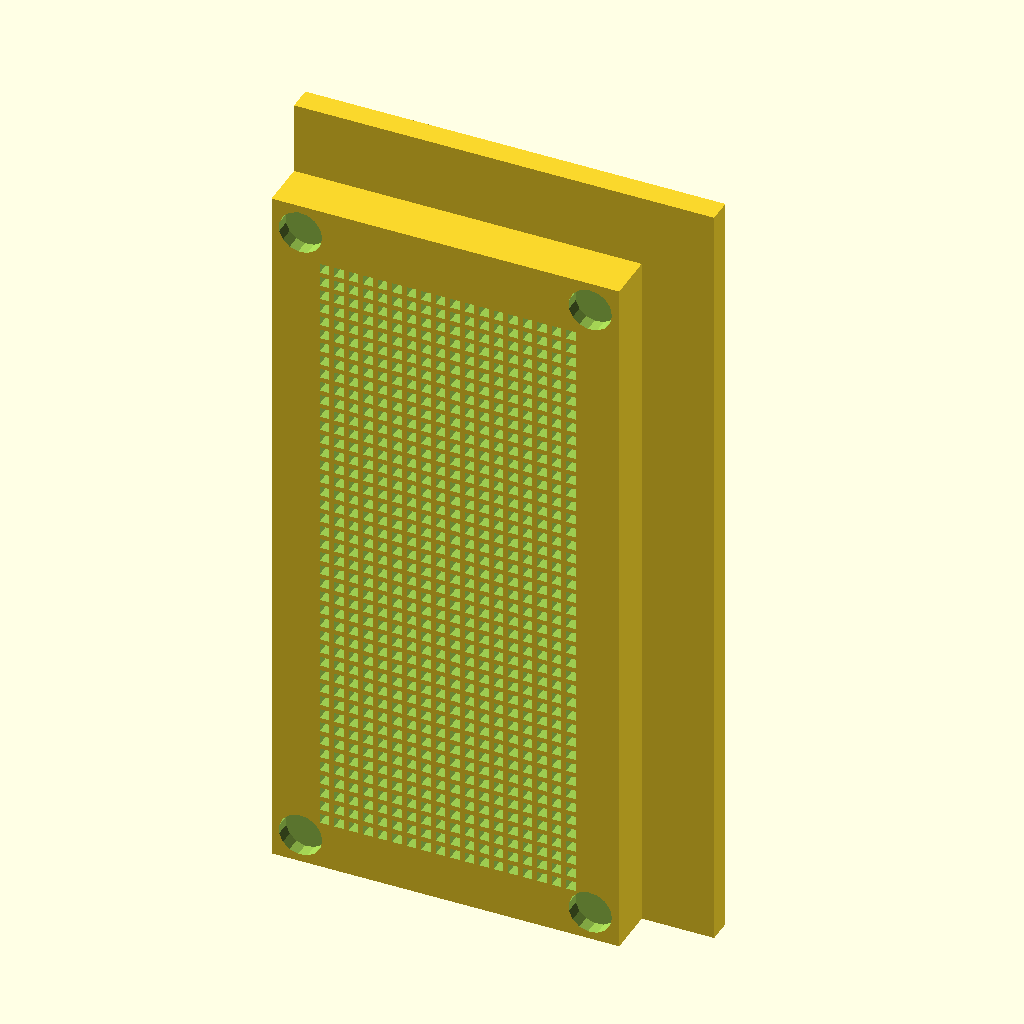
Cell 1: rendered with the file's own defaults.
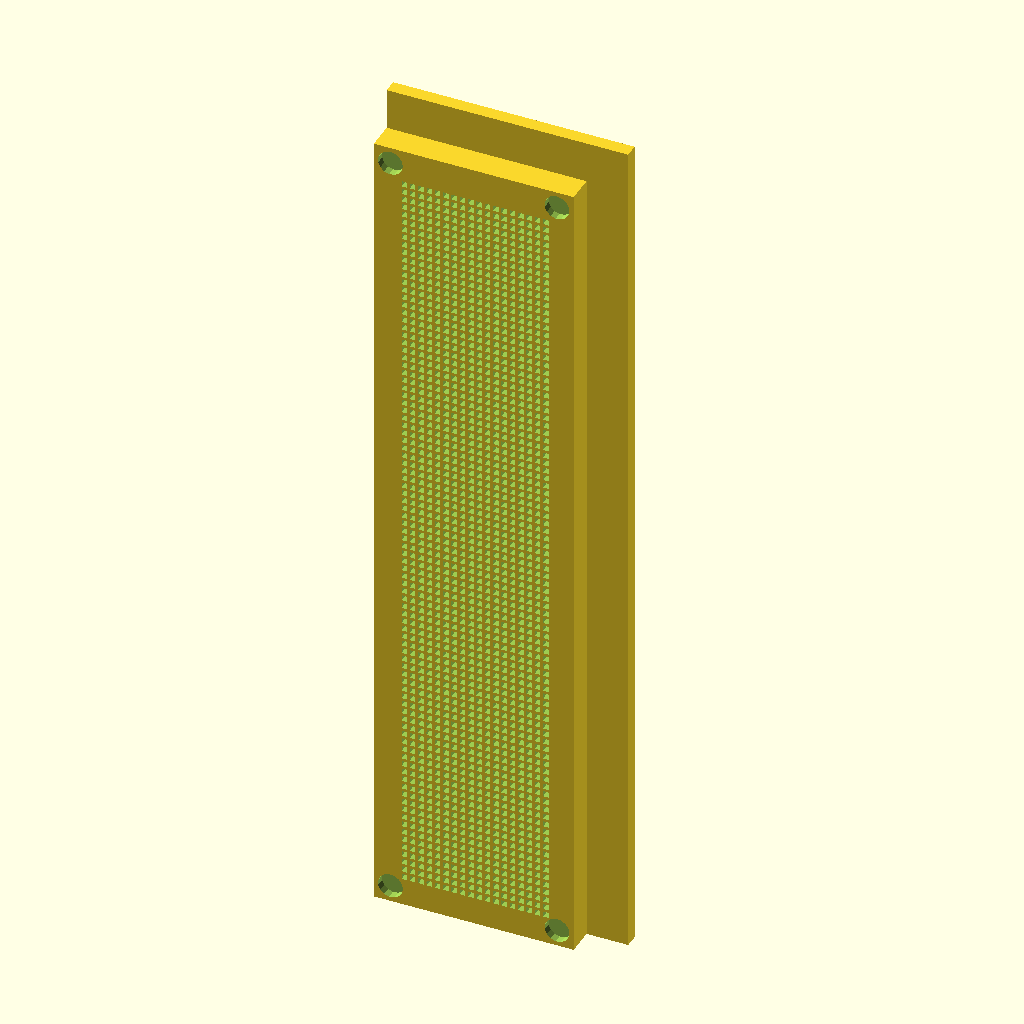
Cell 2: the same model with BoxH = 300.
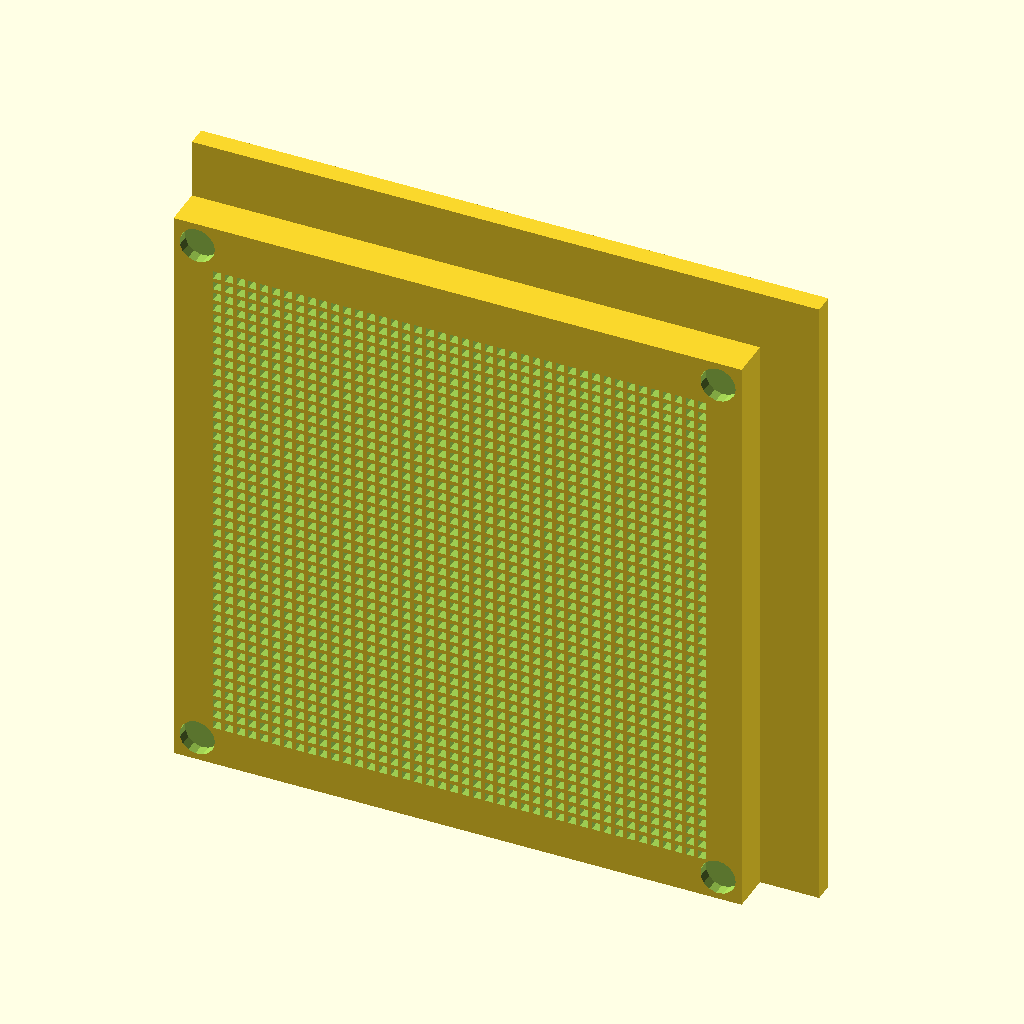
Cell 3: BoxW = 144 (everything else at default).
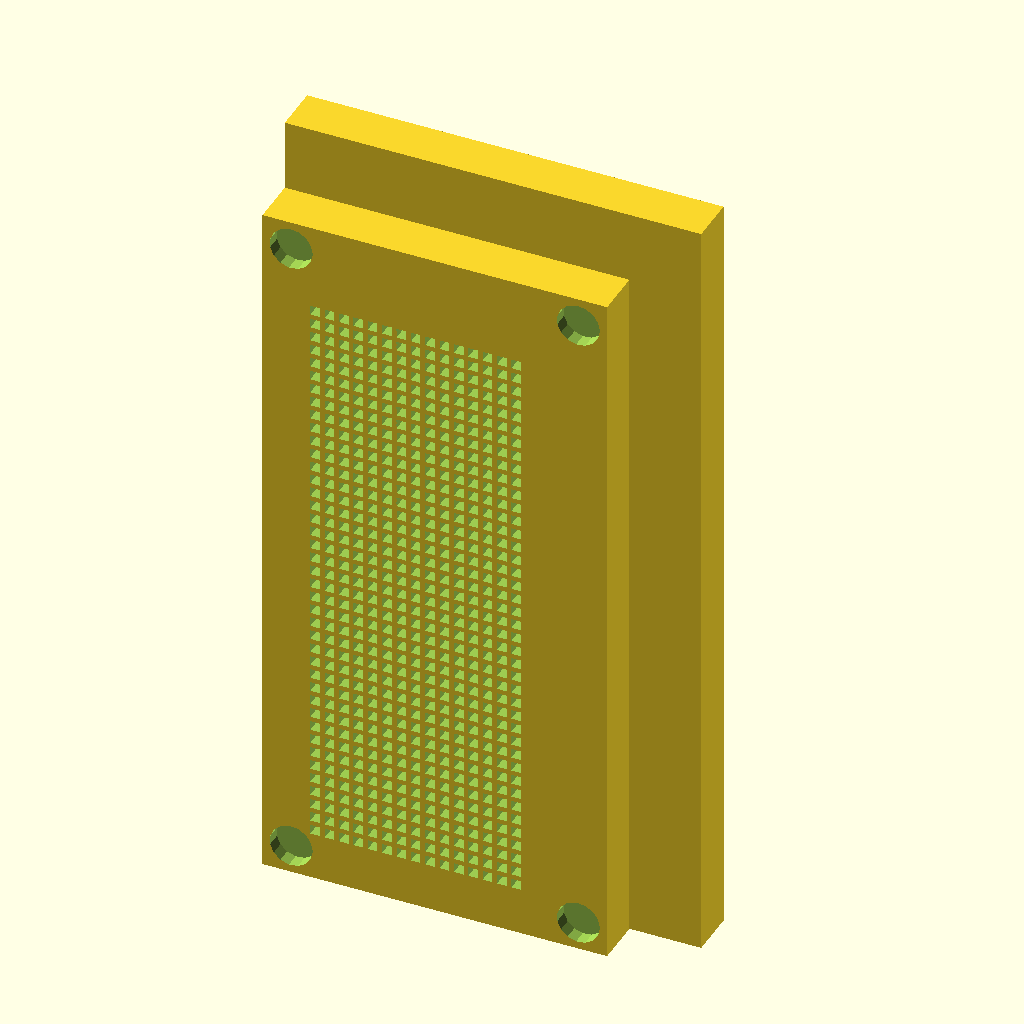
Cell 4: the same model with Wall = 10.
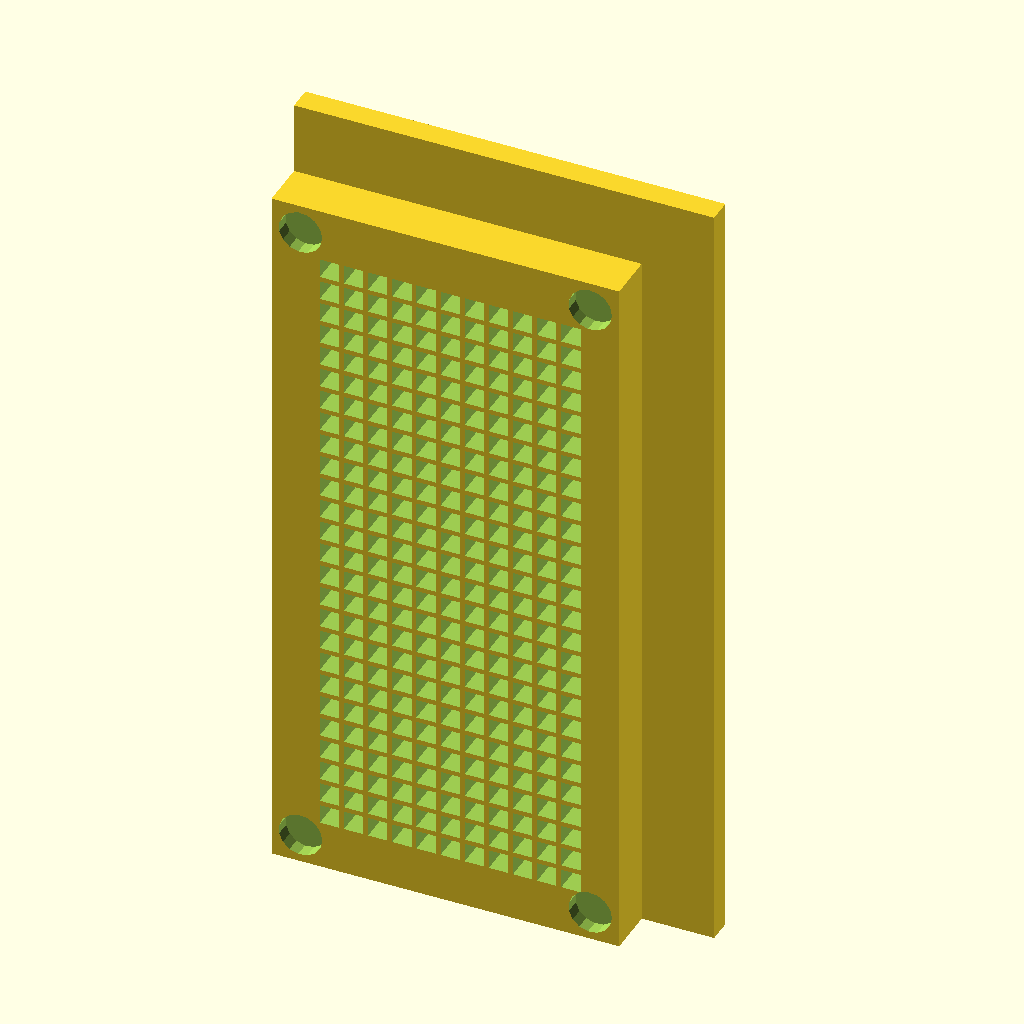
Cell 5: Hole = 4 (everything else at default).
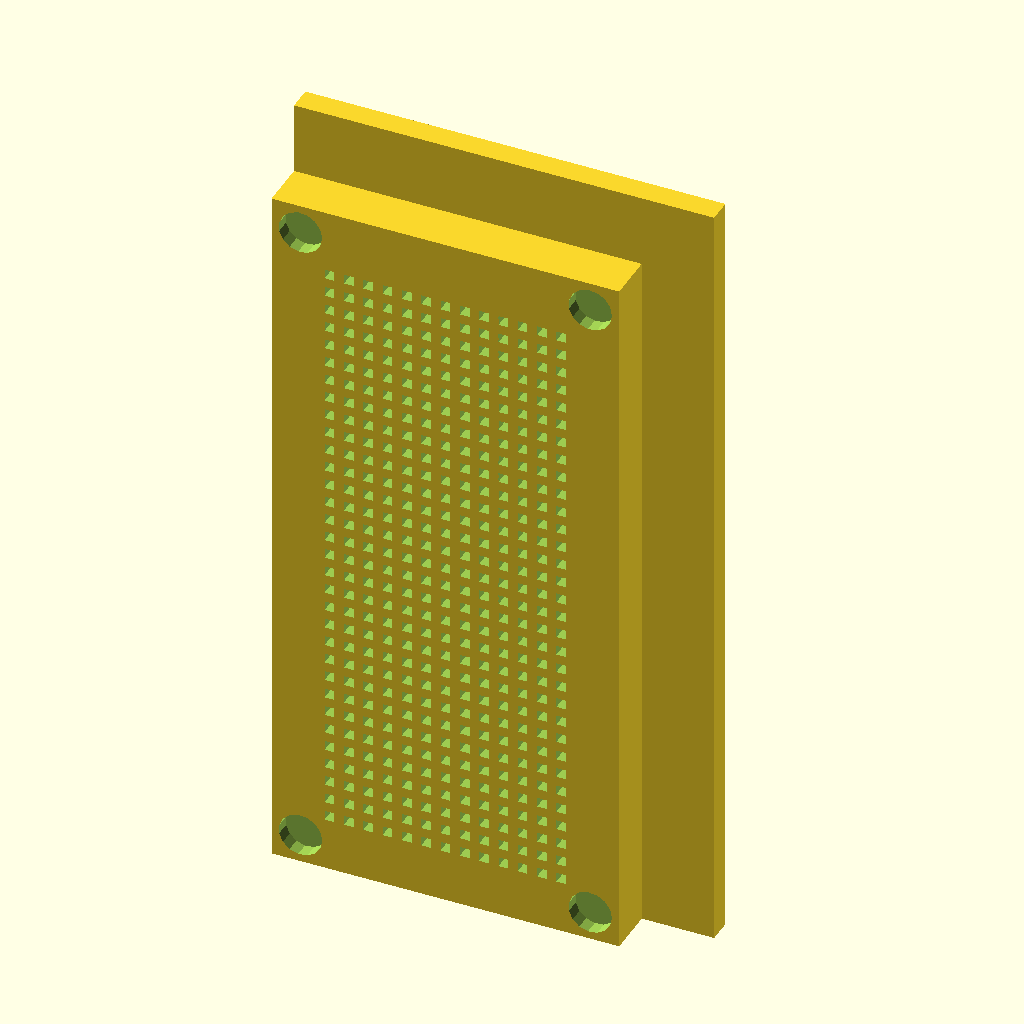
Cell 6: the same model with Space = 2.
All cells are drawn from the same view direction (rotation 55°, 0°, 25°, orthographic, colour scheme Cornfield), but the view is re-fitted for each cell, so position and scale can differ between cells as well as the parameter.
Source of the model, frontvent.scad:
BoxH=150;
BoxW=72;
Wall=5;
Hole=2;
Space=1;
MagnetD=9;
MagnetH=4;
Filter=7;
Tab=15;
TabLoc=10;

MagnetR=ceil(MagnetD/2)+1;
cs=Hole+Space;
DW=Wall*2;
QW=Wall*4;
DT=Tab*2;
BoxD=10+DW+Filter;
csWall=MagnetD+Space;
YPos=BoxD+DW;
TopZ=BoxH-MagnetD-Wall;
MaxX=BoxW-DW;
MaxY=BoxD-DW;


difference()
{
  cube([BoxW,BoxD,BoxH]);
  translate([Wall,Wall+10,Wall]) cube([BoxW-DW,Filter,BoxH]);
  for (z=[csWall:cs:TopZ])
  {
    for (x=[csWall:cs:MaxX])
    {
      translate([x,-cs,z]) cube([Hole,BoxD+DW,Hole]);
    }
  }
  translate([MagnetR,MagnetH-1,BoxH-MagnetR]) rotate([90,0,0])
    cylinder(d=MagnetD,h=MagnetH);
  translate([BoxW-MagnetR,MagnetH-1,BoxH-MagnetR]) rotate([90,0,0])
    cylinder(d=MagnetD,h=MagnetH);
  translate([MagnetR,MagnetH-1,MagnetR]) rotate([90,0,0])
    cylinder(d=MagnetD,h=MagnetH);
  translate([BoxW-MagnetR,MagnetH-1,MagnetR]) rotate([90,0,0])
    cylinder(d=MagnetD,h=MagnetH);
}
difference()
{
  translate([0,TabLoc,0]) cube([BoxW+Tab,Wall,BoxH+Tab]);
  translate([-1,TabLoc-1,-1]) cube([BoxW+1,Tab,BoxH+1]);
}
Parameter table extracted from the source (name, type, default, range or options):
BoxH: number, default 150
BoxW: number, default 72
Wall: number, default 5
Hole: number, default 2
Space: number, default 1
MagnetD: number, default 9
MagnetH: number, default 4
Filter: number, default 7
Tab: number, default 15
TabLoc: number, default 10
